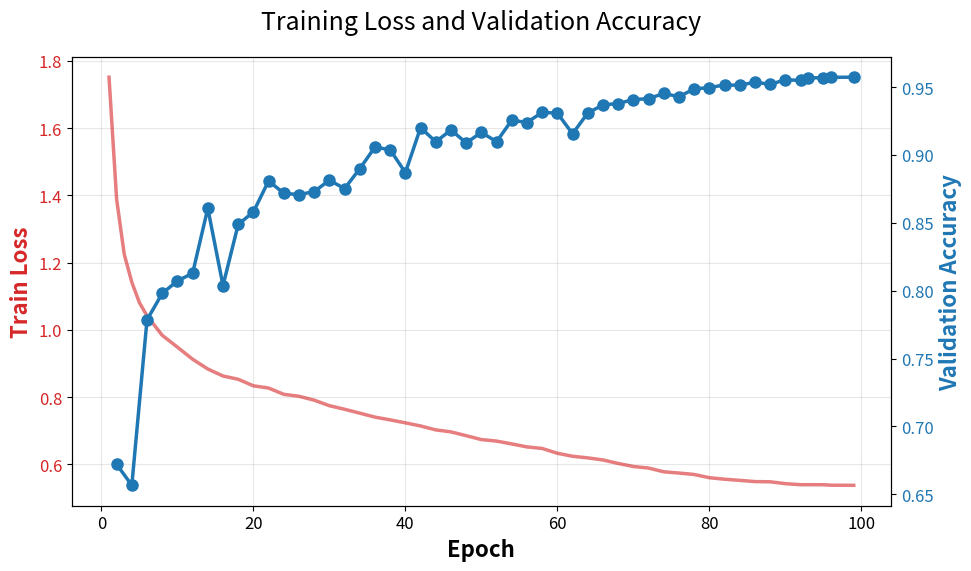

The script that saved this image: (Note: this script raises an exception after producing the figure.)
import matplotlib.pyplot as plt
import re

# Log data
log_data = """
Epoch 001, Train Loss: 1.7513
Epoch 002, Train Loss: 1.3888, Val Acc: 0.6721
Epoch 003, Train Loss: 1.2249
Epoch 004, Train Loss: 1.1415, Val Acc: 0.6566
Epoch 005, Train Loss: 1.0807
Epoch 006, Train Loss: 1.0417, Val Acc: 0.7785
Epoch 008, Train Loss: 0.9836, Val Acc: 0.7980
Epoch 010, Train Loss: 0.9485, Val Acc: 0.8072
Epoch 012, Train Loss: 0.9125, Val Acc: 0.8128
Epoch 014, Train Loss: 0.8834, Val Acc: 0.8607
Epoch 016, Train Loss: 0.8626, Val Acc: 0.8038
Epoch 018, Train Loss: 0.8529, Val Acc: 0.8488
Epoch 020, Train Loss: 0.8334, Val Acc: 0.8580
Epoch 022, Train Loss: 0.8268, Val Acc: 0.8809
Epoch 024, Train Loss: 0.8081, Val Acc: 0.8717
Epoch 026, Train Loss: 0.8023, Val Acc: 0.8708
Epoch 028, Train Loss: 0.7907, Val Acc: 0.8730
Epoch 030, Train Loss: 0.7743, Val Acc: 0.8814
Epoch 032, Train Loss: 0.7637, Val Acc: 0.8752
Epoch 034, Train Loss: 0.7521, Val Acc: 0.8899
Epoch 036, Train Loss: 0.7403, Val Acc: 0.9058
Epoch 038, Train Loss: 0.7321, Val Acc: 0.9038
Epoch 040, Train Loss: 0.7233, Val Acc: 0.8870
Epoch 042, Train Loss: 0.7140, Val Acc: 0.9201
Epoch 044, Train Loss: 0.7023, Val Acc: 0.9097
Epoch 046, Train Loss: 0.6964, Val Acc: 0.9184
Epoch 048, Train Loss: 0.6851, Val Acc: 0.9089
Epoch 050, Train Loss: 0.6735, Val Acc: 0.9166
Epoch 052, Train Loss: 0.6690, Val Acc: 0.9098
Epoch 054, Train Loss: 0.6606, Val Acc: 0.9256
Epoch 056, Train Loss: 0.6517, Val Acc: 0.9239
Epoch 058, Train Loss: 0.6471, Val Acc: 0.9314
Epoch 060, Train Loss: 0.6328, Val Acc: 0.9308
Epoch 062, Train Loss: 0.6239, Val Acc: 0.9156
Epoch 064, Train Loss: 0.6191, Val Acc: 0.9309
Epoch 066, Train Loss: 0.6129, Val Acc: 0.9369
Epoch 068, Train Loss: 0.6025, Val Acc: 0.9379
Epoch 070, Train Loss: 0.5935, Val Acc: 0.9408
Epoch 072, Train Loss: 0.5888, Val Acc: 0.9415
Epoch 074, Train Loss: 0.5777, Val Acc: 0.9453
Epoch 076, Train Loss: 0.5740, Val Acc: 0.9429
Epoch 078, Train Loss: 0.5697, Val Acc: 0.9487
Epoch 080, Train Loss: 0.5601, Val Acc: 0.9496
Epoch 082, Train Loss: 0.5556, Val Acc: 0.9516
Epoch 084, Train Loss: 0.5522, Val Acc: 0.9513
Epoch 086, Train Loss: 0.5486, Val Acc: 0.9537
Epoch 088, Train Loss: 0.5480, Val Acc: 0.9520
Epoch 090, Train Loss: 0.5424, Val Acc: 0.9554
Epoch 092, Train Loss: 0.5393, Val Acc: 0.9549
Epoch 093, Train Loss: 0.5393, Val Acc: 0.9568
Epoch 095, Train Loss: 0.5392, Val Acc: 0.9569
Epoch 096, Train Loss: 0.5379, Val Acc: 0.9572
Epoch 099, Train Loss: 0.5375, Val Acc: 0.9573
"""

epochs = []
train_losses = []
val_epochs = []
val_accs = []

# Parse Log
for line in log_data.strip().split('\n'):
    ep = int(re.search(r'Epoch (\d+)', line).group(1))
    loss = float(re.search(r'Train Loss: ([\d\.]+)', line).group(1))
    epochs.append(ep)
    train_losses.append(loss)
    if 'Val Acc' in line:
        acc = float(re.search(r'Val Acc: ([\d\.]+)', line).group(1))
        val_epochs.append(ep)
        val_accs.append(acc)

# --- IMPROVEMENT: Global Font Settings ---
# Increase default font sizes to match higher DPI
plt.rcParams.update({'font.size': 16}) 

# Plotting
fig, ax1 = plt.subplots(figsize=(10, 6))

# Plot Loss (Left Axis)
color = 'tab:red'
ax1.set_xlabel('Epoch', fontsize=16, fontweight='bold')
ax1.set_ylabel('Train Loss', color=color, fontsize=16, fontweight='bold')
# Increased linewidth to 2.5
ax1.plot(epochs, train_losses, color=color, label='Train Loss', alpha=0.6, linewidth=2.5)
# Increased tick label size
ax1.tick_params(axis='both', which='major', labelsize=12)
ax1.tick_params(axis='y', labelcolor=color)
ax1.grid(True, alpha=0.3)

# Plot Accuracy (Right Axis)
ax2 = ax1.twinx()
color = 'tab:blue'
ax2.set_ylabel('Validation Accuracy', color=color, fontsize=16, fontweight='bold')
# Increased linewidth to 2.5 and markersize to 8
ax2.plot(val_epochs, val_accs, color=color, marker='o', markersize=8, linewidth=2.5, label='Val Acc')
ax2.tick_params(axis='y', labelcolor=color, labelsize=12)

# Title
plt.title('Training Loss and Validation Accuracy', fontsize=18, pad=20)

fig.tight_layout()

# --- KEY FIX: Save as PDF or PNG with High DPI ---
# PDF is best for Overleaf (Infinite resolution, clear text)
plt.savefig('./plots/plot.pdf', bbox_inches='tight')

# If you must use PNG, this now looks correct because we scaled up fonts/lines
plt.savefig('./plots/plot.png', dpi=300, bbox_inches='tight')

print("Generated plot.pdf (Best for Overleaf) and plot.png (High Res)")
plt.show()

